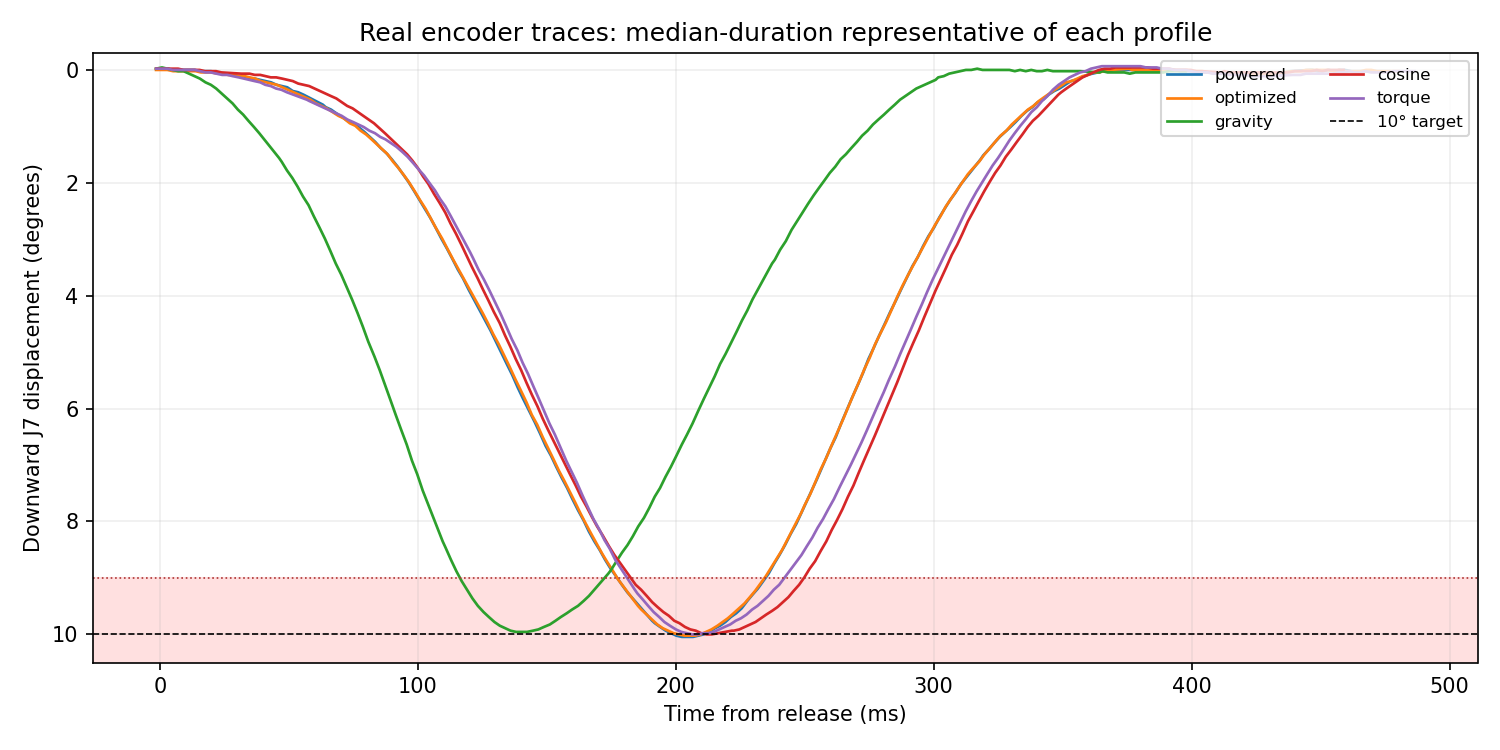

Data behind this chart, as committed beside it:
session, method, parameters_id, cohort, attempts, passed, failure_reasons, lower_zone_ms_n, lower_zone_ms_median, lower_zone_ms_p95, lower_zone_ms_minimum, lower_zone_ms_maximum, lower_zone_ms_std, peak_depth_deg_n, peak_depth_deg_median, peak_depth_deg_p95, peak_depth_deg_minimum, peak_depth_deg_maximum, peak_depth_deg_std, cycle_ms_n, cycle_ms_median, cycle_ms_p95, cycle_ms_minimum, cycle_ms_maximum
experiment_results/hardware_followup_fin…, powered, 6703ce90a2b96a8d, comparison, 200, 198, {"missed_start_interval": 2}, 200, 57.51, 58.19, 56.11, 58.48, 0.4898, 200, 10.02, 10.04, 9.957, 10.07, 0.02187, 200, 475.1, 488.7, 456.8, 495
experiment_results/hardware_followup_fin…, optimized, 7a7b6e637a1a39e5, comparison, 200, 200, {}, 200, 57.13, 57.88, 55.81, 58.12, 0.49, 200, 10, 10.04, 9.957, 10.04, 0.02316, 200, 474.3, 488.5, 456.8, 496.2
experiment_results/hardware_followup_fin…, gravity, 66632940ab35eb3c, comparison, 200, 200, {}, 200, 56.04, 58.12, 53.53, 58.52, 1.112, 200, 9.935, 10, 9.891, 10.04, 0.03207, 200, 401.8, 428.4, 392.1, 440
experiment_results/hardware_followup_fin…, gravity, 66632940ab35eb3c, extended_cadence, 30, 30, {}, 30, 57.08, 58.4, 55.04, 60.44, 1.079, 30, 9.957, 10.02, 9.913, 10.07, 0.03146, 30, 412.4, 426.6, 399.6, 439
experiment_results/hardware_followup_fin…, cosine, ebfb12854abf6b98, comparison, 200, 197, {"excessive_command_limiting": 2, "misse…, 200, 67.12, 67.82, 65.61, 68.79, 0.5105, 200, 10, 10.02, 9.935, 10.04, 0.0213, 200, 465.7, 487, 456.2, 496.2
experiment_results/hardware_followup_fin…, torque, 8987bb893be816d1, comparison, 200, 198, {"missed_start_interval": 2}, 200, 60.95, 62.08, 56.79, 62.93, 1.162, 200, 9.979, 10.02, 9.825, 10.09, 0.04648, 200, 488.3, 502, 469.4, 505.8
